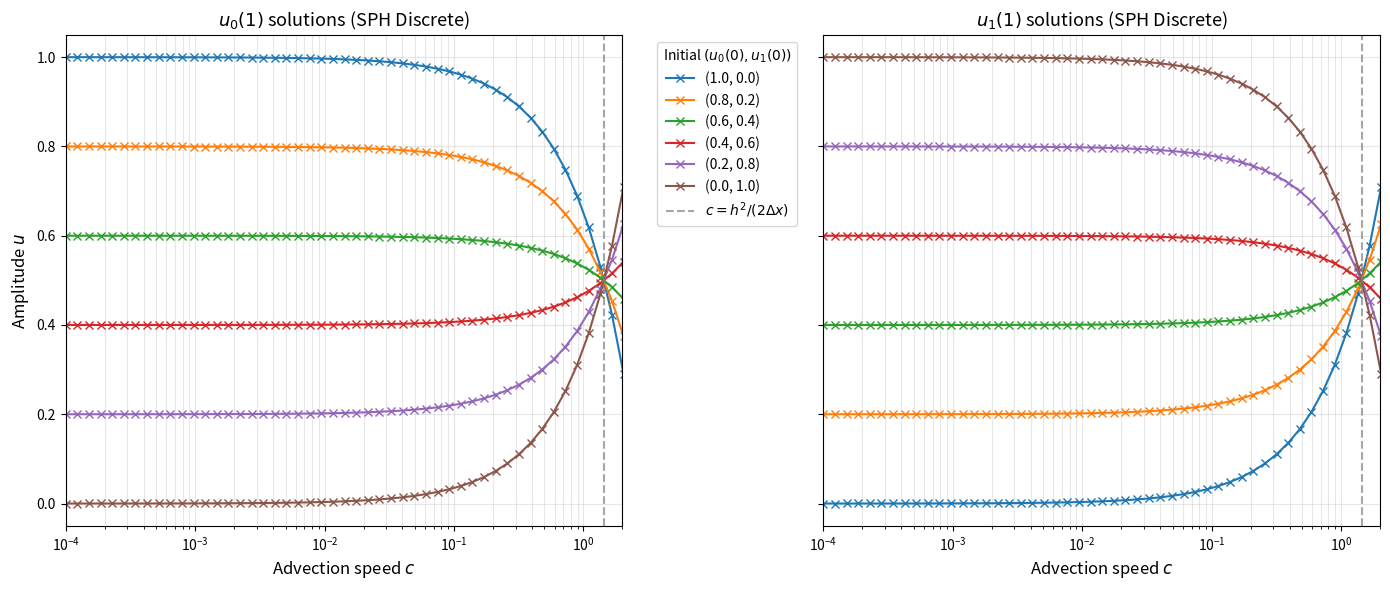

The matplotlib source for this figure:
import numpy as np
import matplotlib.pyplot as plt


# CONFIGURACIÓN SPH

h = 1.2          # Longitud de suavizado (smoothing length)
dx = 0.5         # Espaciado entre partículas
dt = 1.0         # PASO DE TIEMPO (Δt = 1 en el paper, Sección III)
N_steps = 1    # Número de pasos temporales (1 para comparar con Fig. 7)

# Gradiente del kernel triangular (ecuación en página 5)
# dW/dr = -sgn(r)/h² para |r| < h
# Como dx = 0.5 < h = 1.2, las partículas están dentro del soporte
gradW01 = -1.0 / (h**2) 
gradW10 = 1.0 / (h**2)


# ALGORITMO SPH DISCRETO - ECUACIÓN (3) DEL PAPER
def sph_step_discreto(u0, u1, c):
    """
    Implementa la ecuación (3) del paper:
    u_j(t+Δt) = u_j(t) - c·Δt · Σ_k [(u_k - u_j) · Δx · ∇_j W_jk]
    
    Para 2 partículas, la suma solo tiene un término (k = vecina).
    """
    # --- Partícula 0: vecina es la 1 ---
    # Término: (u_1 - u_0) * dx * gradW_01
    suma_0 = (u1 - u0) * dx * gradW01
    u0_new = u0 - c * dt * suma_0
    
    # --- Partícula 1: vecina es la 0 ---
    # Término: (u_0 - u_1) * dx * gradW_10
    suma_1 = (u0 - u1) * (-dx) * gradW10
    u1_new = u1 - c * dt * suma_1
    
    return u0_new, u1_new


# PARÁMETROS DE SIMULACIÓN
c_values = np.logspace(-4, 0.4, 50)  # 10^-4 hasta 10^0 = 1

initial_conditions = [
    (1.0, 0.0),   # Azul
    (0.8, 0.2),   # Naranja  
    (0.6, 0.4),   # Verde
    (0.4, 0.6),   # Rojo
    (0.2, 0.8),   # Morado
    (0.0, 1.0)    # Marrón
]

colors = ['#1f77b4', '#ff7f0e', '#2ca02c', '#d62728', '#9467bd', '#8c564b']


# EJECUCIÓN DEL SPH
results_u0 = {cond: [] for cond in initial_conditions}
results_u1 = {cond: [] for cond in initial_conditions}

for c in c_values:
    for u0_init, u1_init in initial_conditions:
        # Condición inicial
        u0, u1 = u0_init, u1_init
        
        # Evolución temporal discreta (N_steps pasos)
        for step in range(N_steps):
            u0, u1 = sph_step_discreto(u0, u1, c)
        
        # Guardar resultado después de N_steps
        results_u0[(u0_init, u1_init)].append(u0)
        results_u1[(u0_init, u1_init)].append(u1)

# =============================================================================
# VISUALIZACIÓN (estilo Fig. 7 del paper)
# =============================================================================
fig, (ax1, ax2) = plt.subplots(1, 2, figsize=(14, 6), sharey=True)

for i, cond in enumerate(initial_conditions):
    label = f"({cond[0]}, {cond[1]})"
    ax1.plot(c_values, results_u0[cond], 'x-', color=colors[i], label=label, markersize=6)
    ax2.plot(c_values, results_u1[cond], 'x-', color=colors[i], markersize=6)

# Línea crítica de inestabilidad (ecuación 54 del paper)
# c_crit = h² / (2 * dx) cuando Δt = 1
c_crit = (h**2) / (2 * dx * dt)

for ax in [ax1, ax2]:
    ax.set_xscale('log')
    ax.axvline(c_crit, color='gray', linestyle='--', alpha=0.7, 
               label=f'$c = h^2/(2\\Delta x)$' if ax == ax1 else "")
    ax.set_xlabel('Advection speed $c$', fontsize=12)
    ax.grid(True, which="both", ls="-", alpha=0.3)
    ax.set_xlim([1e-4, 2])

ax1.set_title('$u_0(1)$ solutions (SPH Discrete)', fontsize=13)
ax1.set_ylabel('Amplitude $u$', fontsize=12)
ax2.set_title('$u_1(1)$ solutions (SPH Discrete)', fontsize=13)

ax1.legend(title='Initial $(u_0(0), u_1(0))$', bbox_to_anchor=(1.05, 1), loc='upper left')
plt.tight_layout()
plt.show()
